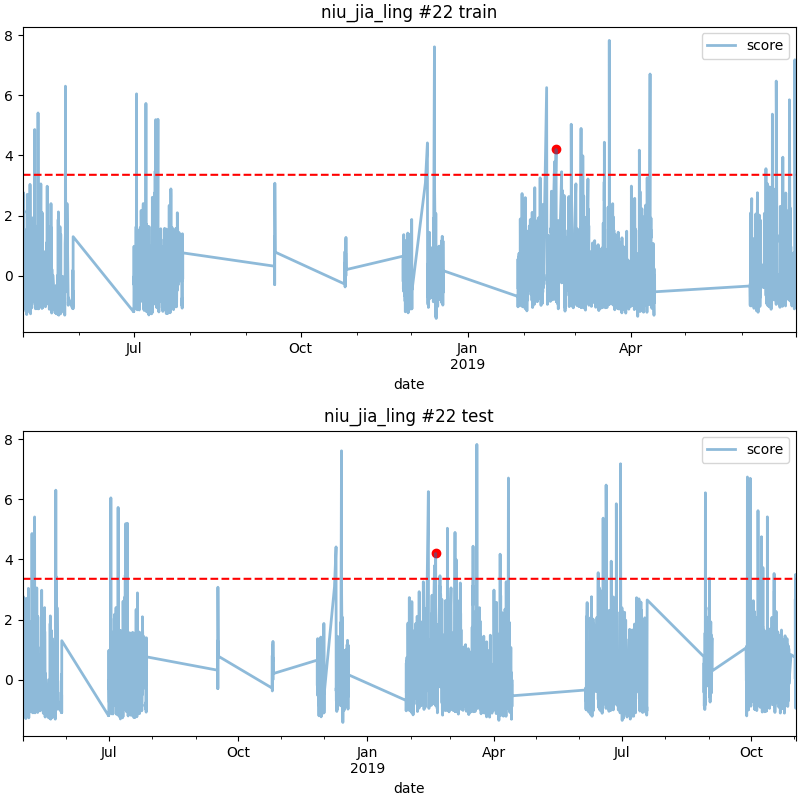

The table this chart was drawn from, first rows:
date, score
2019-02-18 18:00, 4.198
